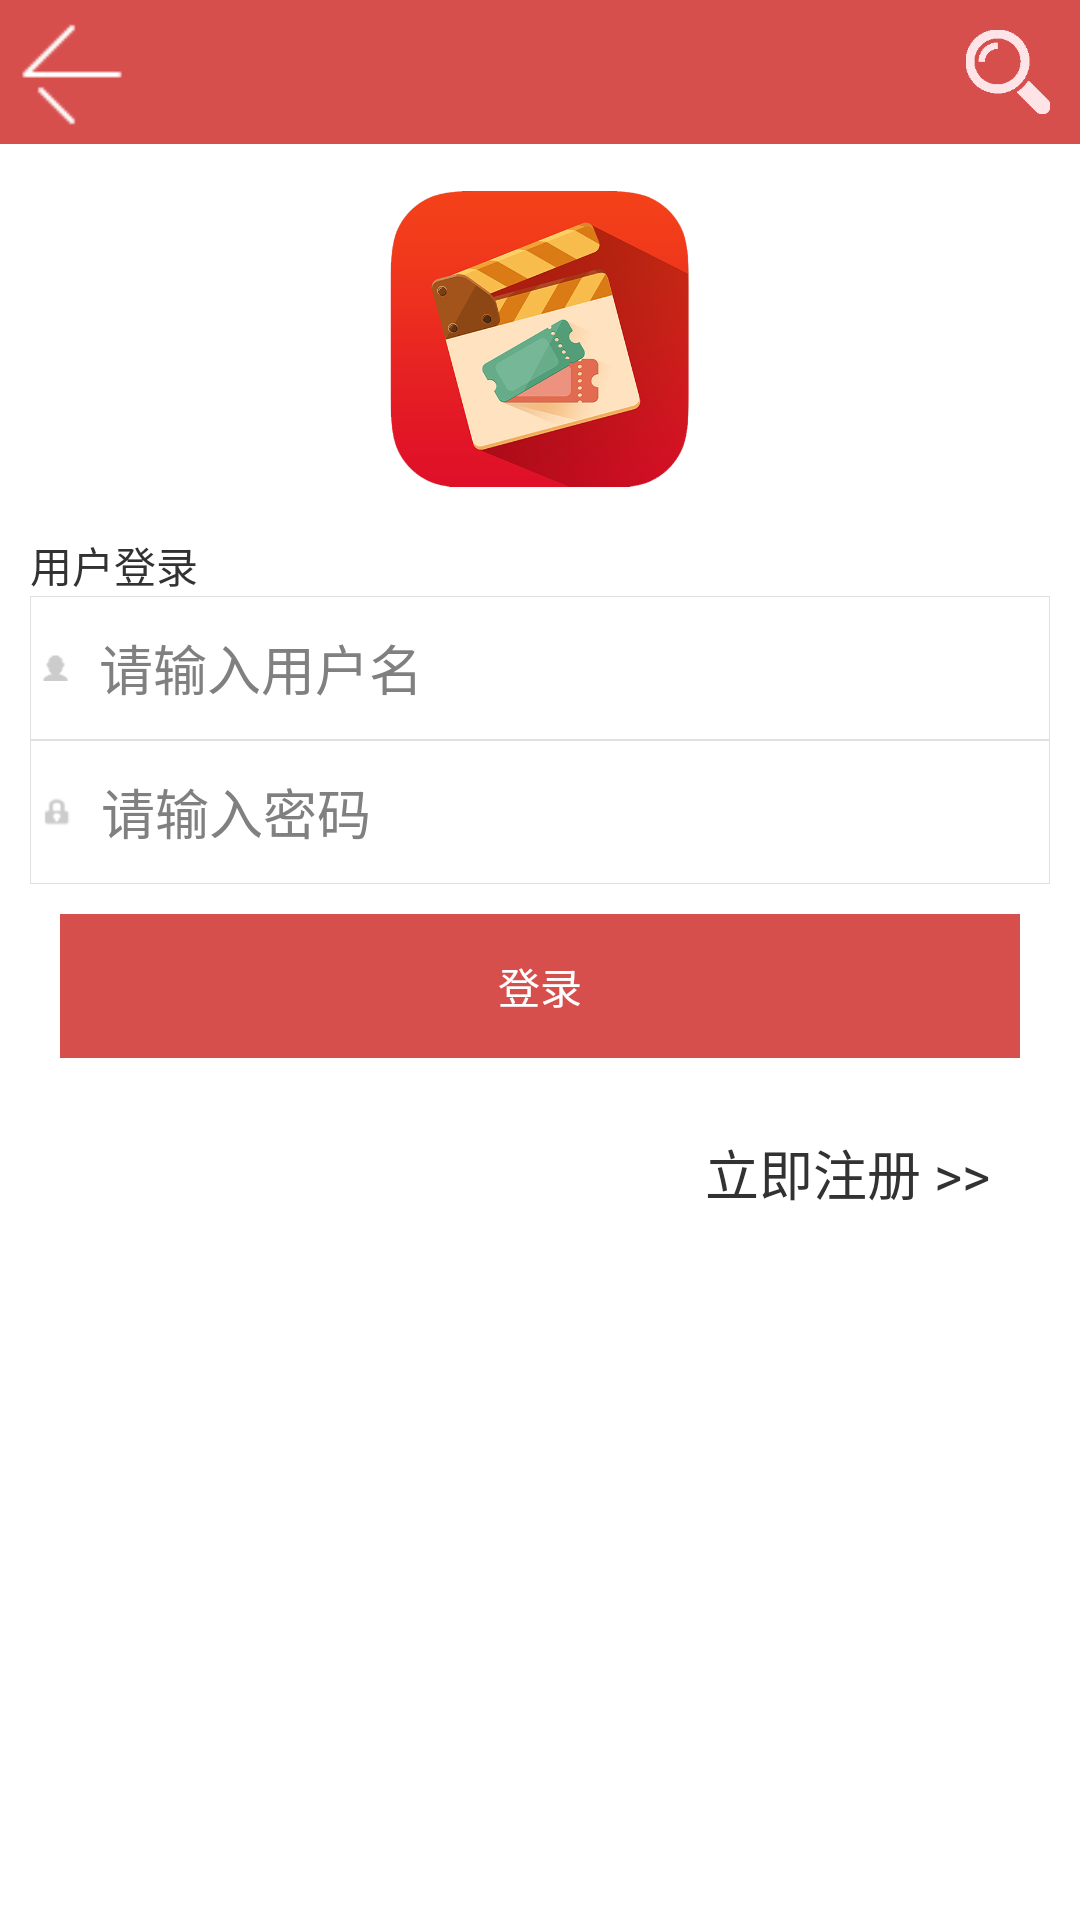

Layout XML and referenced resources for this Android screen:
<!-- AndroidManifest.xml: application theme AppTheme -->
<!-- res/layout/user_login.xml -->
<LinearLayout xmlns:android="http://schemas.android.com/apk/res/android"
    android:layout_width="match_parent"
    android:layout_height="wrap_content"
    android:background="#F5F5F5"
    android:orientation="vertical" >

    <include layout="@layout/title" />

    <ScrollView
        android:layout_width="match_parent"
        android:layout_height="match_parent"
        android:background="@android:color/white" >

        <LinearLayout
            android:layout_width="match_parent"
            android:layout_height="wrap_content"
            android:layout_marginLeft="10dp"
            android:layout_marginRight="10dp"
            android:orientation="vertical" >

            <ImageView
                android:layout_width="100dip"
                android:layout_height="100dip"
                android:layout_gravity="center_horizontal"
                android:layout_marginTop="15dip"
                android:src="@drawable/icon" />

            <TextView
                android:layout_width="wrap_content"
                android:layout_height="wrap_content"
                android:layout_marginTop="15dip"
                android:text="用户登录" />

            <RelativeLayout
                android:layout_width="match_parent"
                android:layout_height="wrap_content"
                android:gravity="center"
                android:orientation="vertical" >

                <EditText
                    android:id="@+id/et_username"
                    android:layout_width="match_parent"
                    android:layout_height="48dp"
                    android:background="@drawable/btn_item_medium_default"
                    android:drawableLeft="@drawable/ic_user_info"
                    android:drawablePadding="10dp"
                    android:ellipsize="end"
                    android:gravity="center_vertical"
                    android:hint="请输入用户名"
                    android:paddingLeft="4dp"
                    android:singleLine="true" />

                <ImageButton
                    android:id="@+id/ibtn_del"
                    android:layout_width="48dp"
                    android:layout_height="48dp"
                    android:layout_alignRight="@id/et_username"
                    android:background="@drawable/btn_selector"
                    android:src="@drawable/ic_user_del"
                    android:visibility="gone" />

                <EditText
                    android:id="@+id/et_pwd"
                    android:layout_width="match_parent"
                    android:layout_height="48dp"
                    android:layout_below="@id/et_username"
                    android:background="@drawable/btn_item_medium_default"
                    android:drawableLeft="@drawable/ic_user_pwd"
                    android:drawablePadding="10dp"
                    android:ellipsize="end"
                    android:gravity="center_vertical"
                    android:hint="请输入密码"
                    android:inputType="textPassword"
                    android:paddingLeft="4dp"
                    android:singleLine="true" />
                
                <Spinner 
					android:id="@+id/Spinner_identify" 
					android:layout_width="match_parent" 
					android:layout_height="48dp"
					android:layout_below="@id/et_pwd"
					android:layout_alignLeft="@id/et_pwd"
					android:visibility="gone"
					android:layout_marginTop="5dip"/>
            </RelativeLayout>

            <Button
                android:id="@+id/btn_login"
                android:layout_width="match_parent"
                android:layout_height="48dp"
                android:layout_margin="10dp"
                android:background="#D64F4D"
                android:text="登录"
                android:textColor="#FFFFFF" />

            <TextView
                android:id="@+id/register"
                android:layout_width="wrap_content"
                android:layout_height="wrap_content"
                android:layout_gravity="right"
                android:layout_marginRight="15dip"
                android:layout_marginTop="10dip"
                android:padding="5dip"
                android:background="@drawable/buttons"
                android:text="立即注册 >>"
                android:textSize="18sp" />
        </LinearLayout>
    </ScrollView>

</LinearLayout>
<!-- res/layout/title.xml (included above) -->
<RelativeLayout xmlns:android="http://schemas.android.com/apk/res/android"
    xmlns:tools="http://schemas.android.com/tools"
    android:id="@+id/web_title_layout"
    android:layout_width="fill_parent"
    android:layout_height="48dip"
    android:background="#D64F4D"
     > 
    <TextView
        android:id="@+id/title"
        android:layout_width="wrap_content"
        android:layout_height="wrap_content"
        android:layout_centerInParent="true"
        android:gravity="center"
        android:singleLine="true"
        android:textColor="#FFFFFF"
        android:textSize="20sp" />

    <ImageView
        android:id="@+id/back_btn"
        android:layout_width="48dip"
        android:layout_height="48dip"
        android:layout_centerVertical="true"
        android:background="@drawable/buttons"
        android:src="@drawable/btn_left_normal"
        android:padding="5dip"
        android:textColor="#888888"
        android:textSize="14sp"
        android:onClick="back" />
    <ImageView 
        android:id="@+id/search"
	    android:layout_width="48dip"
	    android:layout_height="48dip"
	    android:padding="10dip"
	    android:layout_alignParentRight="true"
	    android:scaleType="fitXY"
	    android:src="@drawable/search"
	    android:layout_centerVertical="true"
	    android:background="@drawable/buttons"
	    />
</RelativeLayout>
<!-- resources referenced by this layout -->
<resources>
  <!-- drawable btn_item_medium_default (drawable) -->
  <?xml version="1.0" encoding="utf-8"?>
  <shape xmlns:android="http://schemas.android.com/apk/res/android" >
  	<solid android:color="@android:color/white"/>
   	<stroke android:width="0.1dp"
   	    android:color="@color/btn_item_stroke_color"/>
  </shape>
  <!-- drawable btn_left_normal: png bitmap (drawable-hdpi, 1242 bytes) -->
  <!-- drawable btn_selector (drawable) -->
  <?xml version="1.0" encoding="utf-8"?>
  <selector xmlns:android="http://schemas.android.com/apk/res/android">
       
  
      <item android:drawable="@drawable/btn_pressed" android:state_pressed="true"/>
      <item android:drawable="@drawable/btn_pressed" android:state_focused="true"/>
      <item android:drawable="@drawable/btn_default"/>
  
  </selector>
  <!-- drawable buttons (drawable) -->
  <selector xmlns:android="http://schemas.android.com/apk/res/android">
  
      <item android:drawable="@drawable/btn_default_pressed" android:state_enabled="true" android:state_pressed="true"/>
      <item android:drawable="@color/transparent"/>
  
  </selector>
  <!-- drawable ic_user_del: png bitmap (drawable-xhdpi, 1282 bytes) -->
  <!-- drawable ic_user_info: png bitmap (drawable-xhdpi, 352 bytes) -->
  <!-- drawable ic_user_pwd: png bitmap (drawable-xhdpi, 629 bytes) -->
  <!-- drawable icon: png bitmap (drawable-xhdpi, 169001 bytes) -->
  <!-- drawable search: png bitmap (drawable-xhdpi, 16315 bytes) -->
  <style name="AppTheme" parent="AppBaseTheme">
          
      </style>
  <color name="btn_item_stroke_color">#E0E0E0</color>
  <!-- drawable btn_pressed (drawable) -->
  <?xml version="1.0" encoding="utf-8"?>
  <shape xmlns:android="http://schemas.android.com/apk/res/android" >
  
      <solid android:color="@color/btn_pressed_color" />
  	<size  android:width="40dp" android:height="40dp"/>
   
  </shape>
  <!-- drawable btn_default (drawable) -->
  <?xml version="1.0" encoding="utf-8"?>
  <shape xmlns:android="http://schemas.android.com/apk/res/android" >
  
      <solid android:color="@android:color/transparent" />
   
  	<size  android:width="40dp" android:height="40dp"/>
  </shape>
  <color name="transparent">#00000000</color>
  <style name="AppBaseTheme" parent="android:Theme.Light">
          
      </style>
  <color name="btn_pressed_color">#E0E0E0</color>
</resources>
